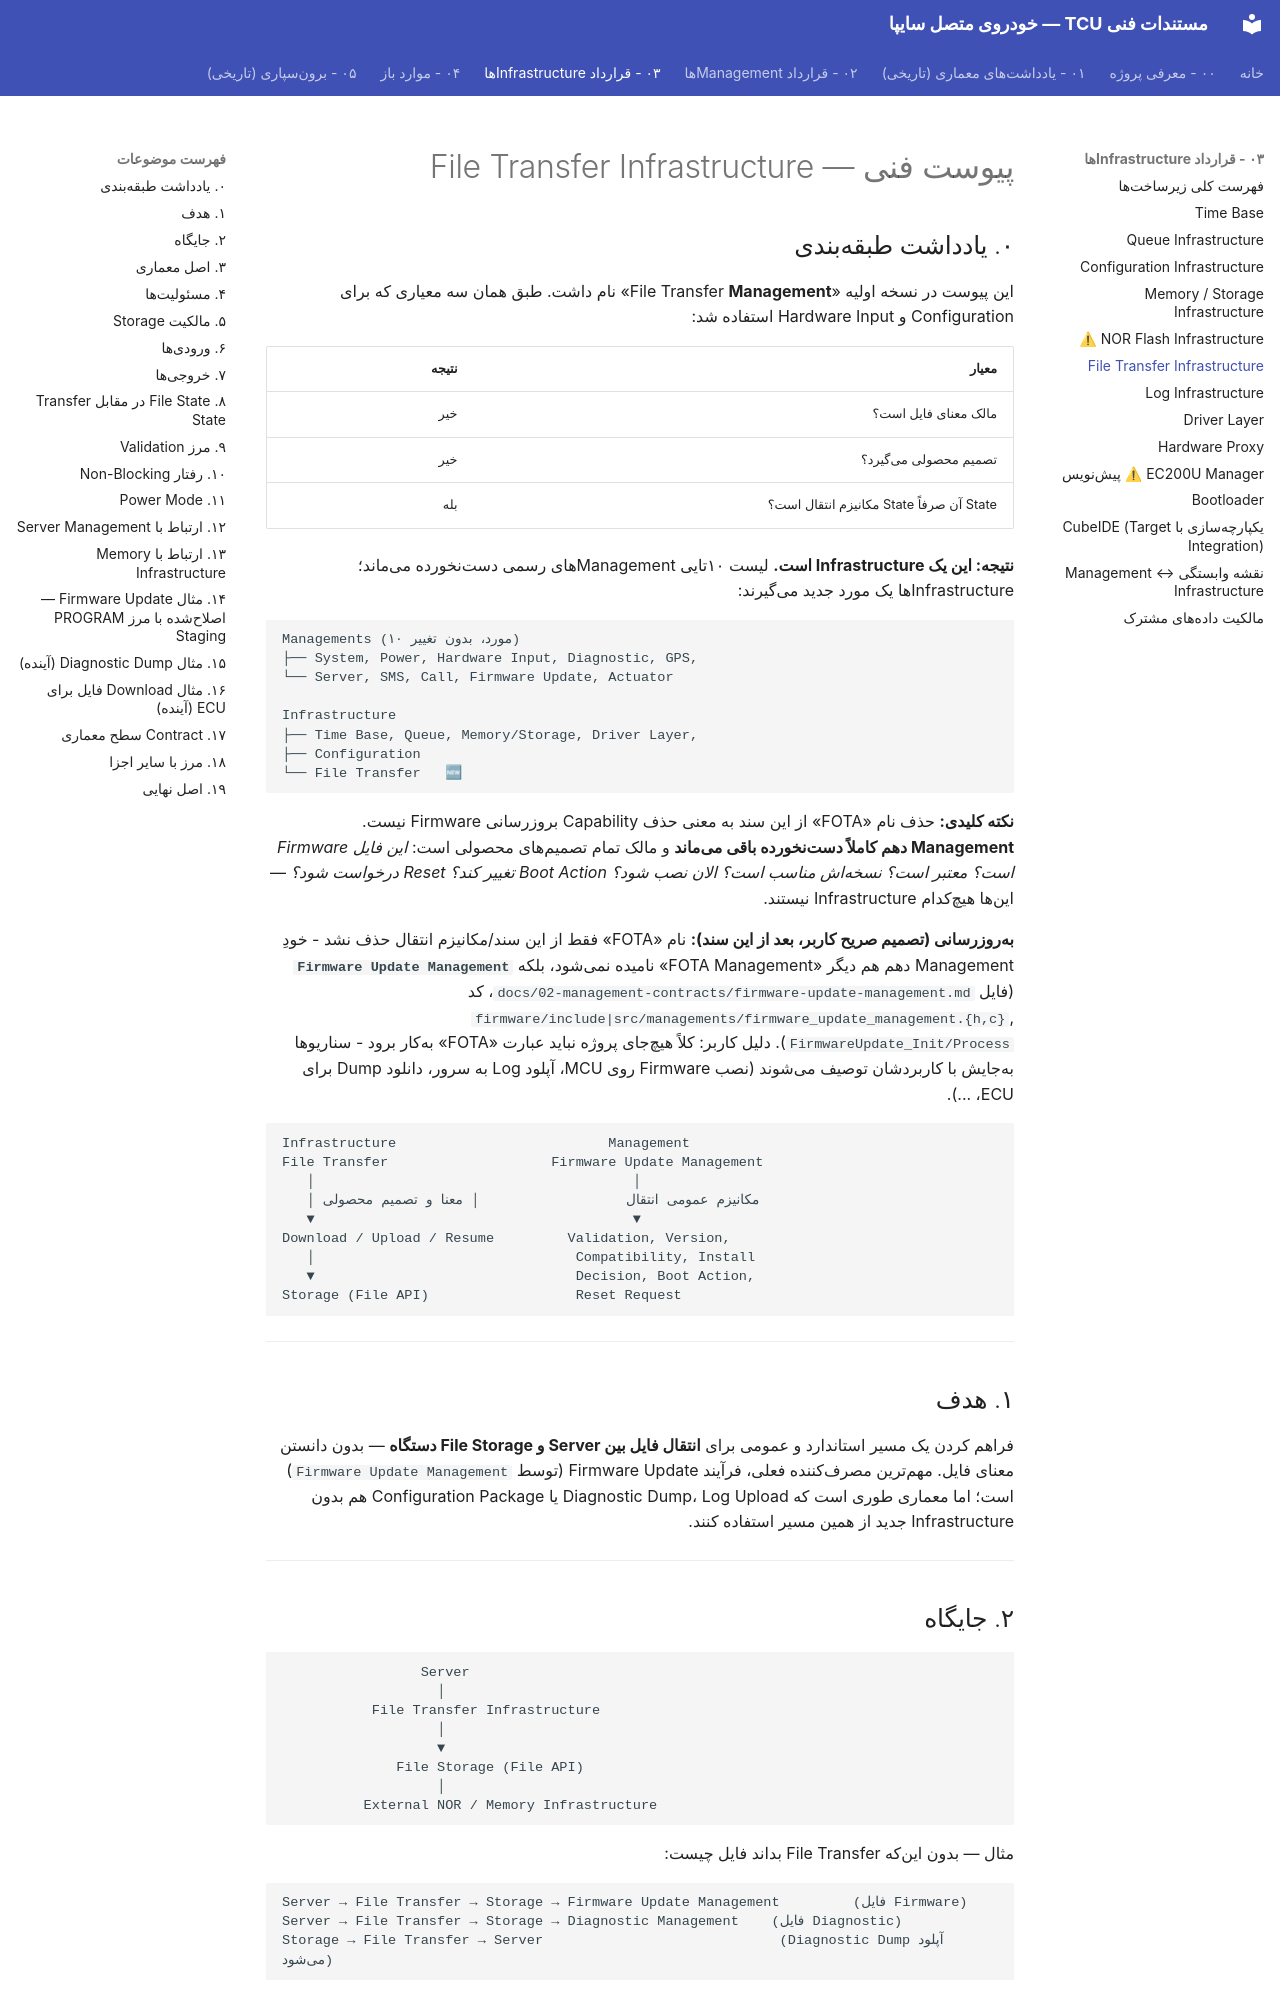

repository: Imnzarepour/stm32-git-practice · page: 03-infrastructure-contracts/file-transfer-infrastructure/index.html · generator: mkdocs

# پیوست فنی — File Transfer Infrastructure

## ۰. یادداشت طبقهبندی

این پیوست در نسخه اولیه «File Transfer **Management**» نام داشت. طبق همان سه معیاری که برای Configuration و Hardware Input استفاده شد:

| معیار | نتیجه |
|---|---|
| مالک معنای فایل است؟ | خیر |
| تصمیم محصولی میگیرد؟ | خیر |
| State آن صرفاً State مکانیزم انتقال است؟ | بله |

**نتیجه: این یک Infrastructure است.** لیست ۱۰تایی Managementهای رسمی دستنخورده میماند؛ Infrastructureها یک مورد جدید میگیرند:

```text
Managements (۱۰ مورد، بدون تغییر)
├── System, Power, Hardware Input, Diagnostic, GPS,
└── Server, SMS, Call, Firmware Update, Actuator

Infrastructure
├── Time Base, Queue, Memory/Storage, Driver Layer,
├── Configuration
└── File Transfer   🆕
```

**نکته کلیدی:** حذف نام «FOTA» از این سند به معنی حذف Capability بروزرسانی Firmware نیست. **Management دهم کاملاً دستنخورده باقی میماند** و مالک تمام تصمیمهای محصولی است: *این فایل Firmware است؟ معتبر است؟ نسخهاش مناسب است؟ الان نصب شود؟ Boot Action تغییر کند؟ Reset درخواست شود؟* — اینها هیچکدام Infrastructure نیستند.

**بهروزرسانی (تصمیم صریح کاربر، بعد از این سند):** نام «FOTA» فقط از این سند/مکانیزم انتقال حذف نشد - خودِ Management دهم هم دیگر «FOTA Management» نامیده نمیشود، بلکه **`Firmware Update Management`** (فایل `docs/02-management-contracts/firmware-update-management.md`، کد `firmware/include|src/managements/firmware_update_management.{h,c}`, `FirmwareUpdate_Init/Process`). دلیل کاربر: کلاً هیچجای پروژه نباید عبارت «FOTA» بهکار برود - سناریوها بهجایش با کاربردشان توصیف میشوند (نصب Firmware روی MCU، آپلود Log به سرور، دانلود Dump برای ECU، ...).

```text
Infrastructure                          Management
File Transfer                    Firmware Update Management
   │                                       │
   │ مکانیزم عمومی انتقال                  │ معنا و تصمیم محصولی
   ▼                                       ▼
Download / Upload / Resume         Validation, Version,
   │                                Compatibility, Install
   ▼                                Decision, Boot Action,
Storage (File API)                  Reset Request
```

---

## ۱. هدف

فراهم کردن یک مسیر استاندارد و عمومی برای **انتقال فایل بین Server و File Storage دستگاه** — بدون دانستن معنای فایل. مهمترین مصرفکننده فعلی، فرآیند Firmware Update (توسط `Firmware Update Management`) است؛ اما معماری طوری است که Diagnostic Dump، Log Upload یا Configuration Package هم بدون Infrastructure جدید از همین مسیر استفاده کنند.

---
